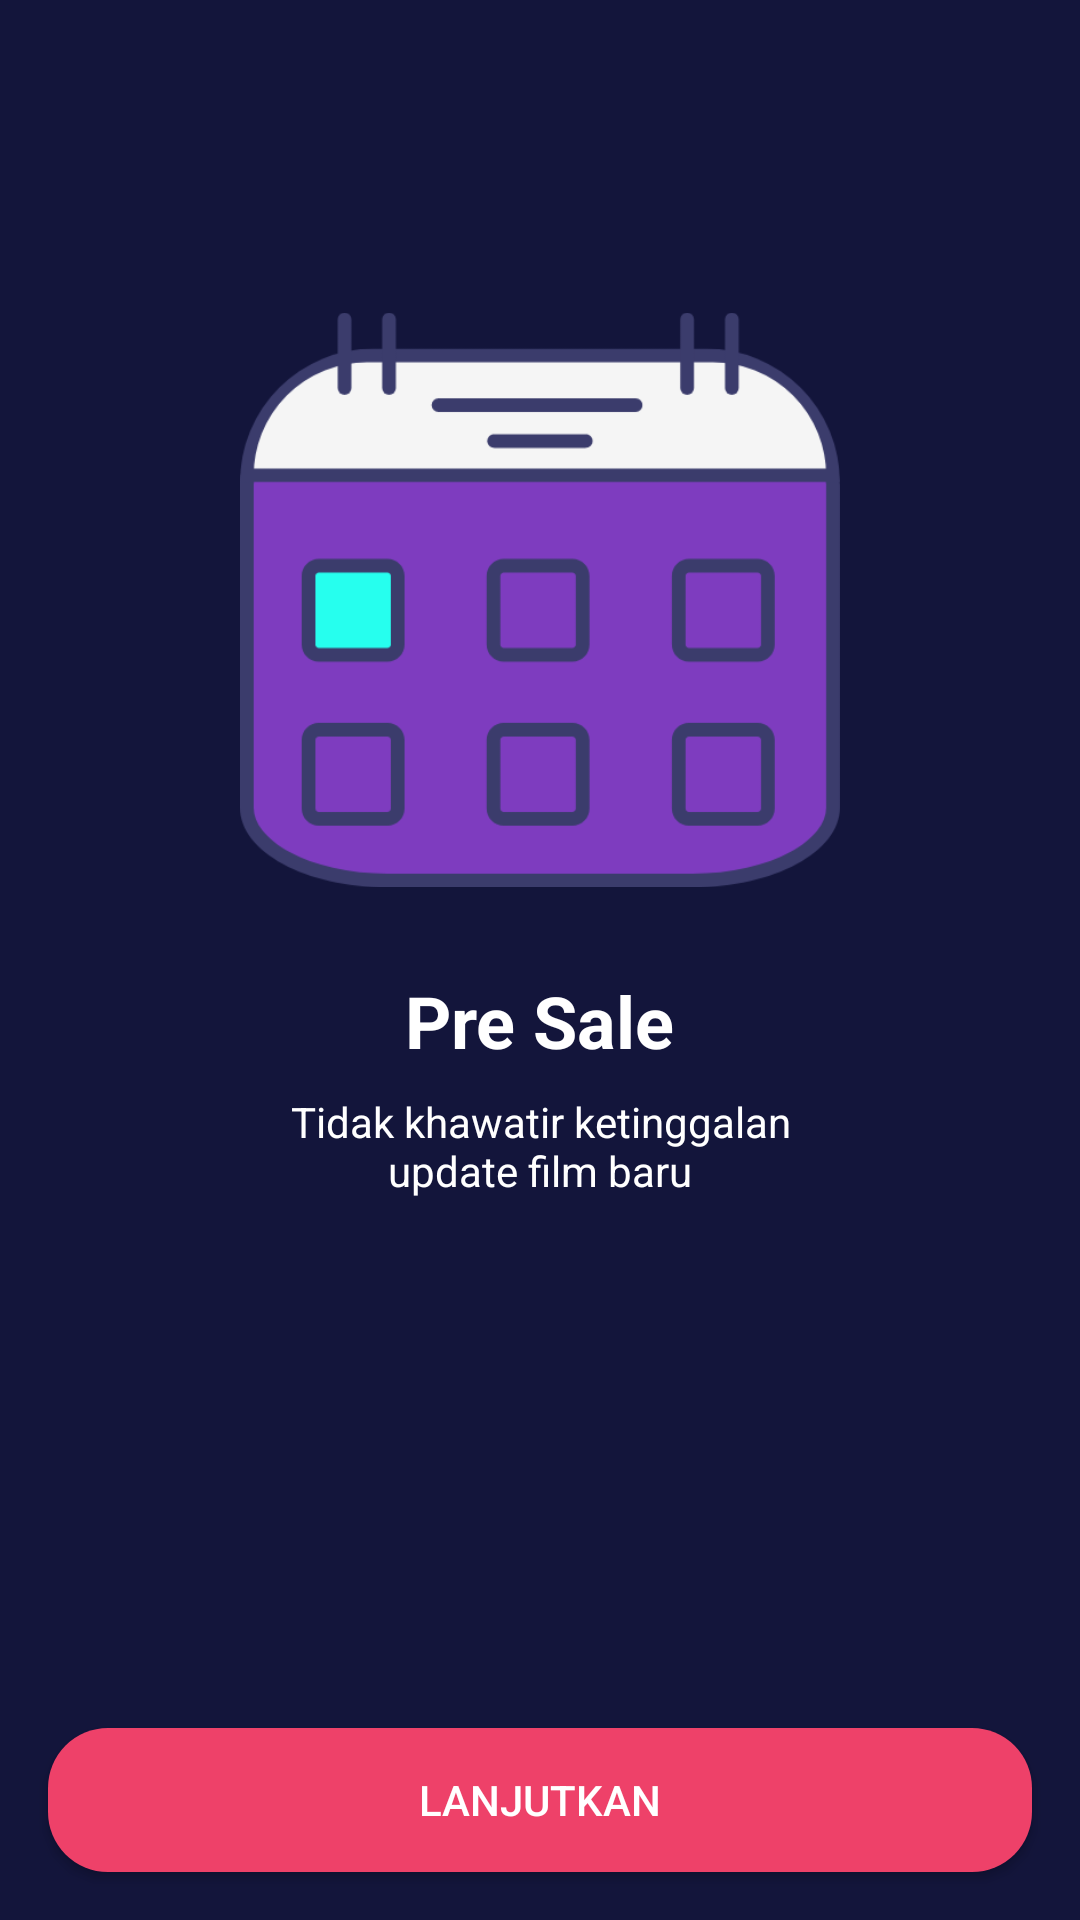

Layout XML and referenced resources for this Android screen:
<!-- AndroidManifest.xml: application theme AppTheme.noActionBar -->
<!-- res/layout/activity_onboarding_two.xml -->
<?xml version="1.0" encoding="utf-8"?>

<androidx.constraintlayout.widget.ConstraintLayout xmlns:android="http://schemas.android.com/apk/res/android"
    xmlns:app="http://schemas.android.com/apk/res-auto"
    xmlns:tools="http://schemas.android.com/tools"
    android:layout_width="match_parent"
    android:layout_height="match_parent"
    android:background="@color/colorBlue"
    tools:context=".onboarding.OnboardingOneActivity">

    <Button
        android:id="@+id/btn_home"
        android:layout_width="0dp"
        android:layout_height="wrap_content"
        android:layout_marginStart="16dp"
        android:layout_marginEnd="16dp"
        android:layout_marginBottom="16dp"
        android:background="@drawable/shape_rectangle_pink"
        android:text="@string/lanjutkan"
        android:textColor="@color/colorWhite"
        app:layout_constraintBottom_toBottomOf="parent"
        app:layout_constraintEnd_toEndOf="parent"
        app:layout_constraintStart_toStartOf="parent" />

    <ImageView
        android:id="@+id/imageView5"
        android:layout_width="200dp"
        android:layout_height="200dp"
        android:layout_marginTop="@dimen/icon_size3"
        app:layout_constraintEnd_toEndOf="parent"
        app:layout_constraintStart_toStartOf="parent"
        app:layout_constraintTop_toTopOf="parent"
        app:srcCompat="@drawable/onboardingtwo" />

    <TextView
        android:id="@+id/textView"
        android:layout_width="wrap_content"
        android:layout_height="wrap_content"
        android:layout_marginTop="24dp"
        android:text="@string/pre_sale"
        android:textColor="@color/colorWhite"
        android:textSize="24sp"
        android:textStyle="bold"
        app:layout_constraintEnd_toEndOf="parent"
        app:layout_constraintStart_toStartOf="parent"
        app:layout_constraintTop_toBottomOf="@+id/imageView5" />

    <TextView
        android:id="@+id/textView2"
        android:layout_width="wrap_content"
        android:layout_height="wrap_content"
        android:layout_marginStart="16dp"
        android:layout_marginTop="8dp"
        android:layout_marginEnd="16dp"
        android:gravity="center"
        android:text="@string/pre_sale_desc"
        android:textColor="@color/colorWhite"
        app:layout_constraintEnd_toEndOf="parent"
        app:layout_constraintStart_toStartOf="parent"
        app:layout_constraintTop_toBottomOf="@+id/textView" />
</androidx.constraintlayout.widget.ConstraintLayout>
<!-- resources referenced by this layout -->
<resources>
  <color name="colorBlue">#13153B</color>
  <color name="colorWhite">#FFFFFF</color>
  <dimen name="icon_size3">100dp</dimen>
  <!-- drawable onboardingtwo: png bitmap (drawable, 24767 bytes) -->
  <!-- drawable shape_rectangle_pink (drawable) -->
  <?xml version="1.0" encoding="utf-8"?>
  
  <shape xmlns:android="http://schemas.android.com/apk/res/android"
      android:shape="rectangle">
      <solid android:color="@color/colorPink"/>
      <corners android:radius="20dp"/>
  
  
  </shape>
  <string name="lanjutkan">Lanjutkan</string>
  <string name="pre_sale">Pre Sale</string>
  <string name="pre_sale_desc">Tidak khawatir ketinggalan\nupdate film baru</string>
  <style name="AppTheme.noActionBar" parent="Theme.AppCompat.Light.NoActionBar" />
  <color name="colorPink">#EE4169</color>
</resources>
